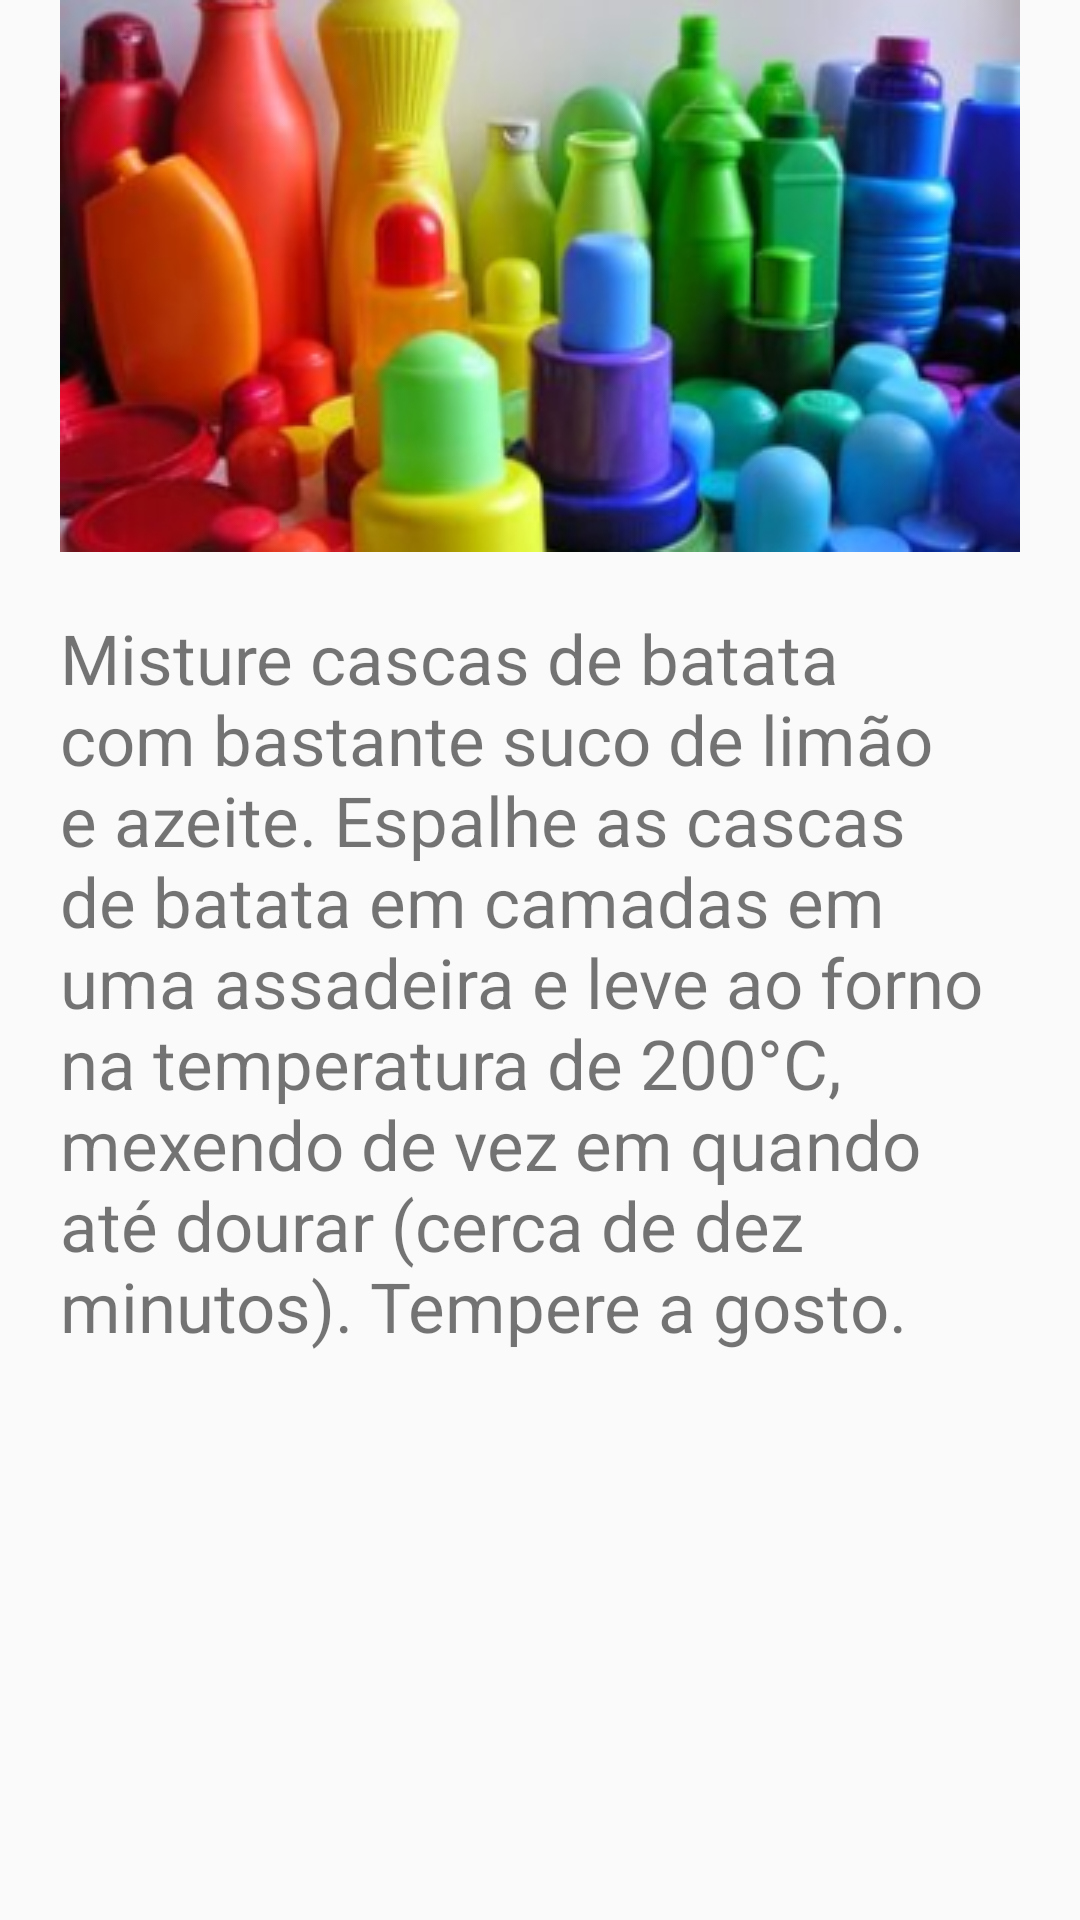

Layout XML and referenced resources for this Android screen:
<!-- AndroidManifest.xml: application theme AppTheme -->
<!-- res/layout/fragment_batatas_fritas.xml -->
<?xml version="1.0" encoding="utf-8"?>
<LinearLayout xmlns:android="http://schemas.android.com/apk/res/android"
    android:orientation="vertical" android:layout_width="match_parent"
    android:layout_height="match_parent">

    <ImageView
        android:layout_width="wrap_content"
        android:layout_height="wrap_content"
        android:layout_gravity="center"
        android:contentDescription="Imagem de alimentos"
        android:src="@drawable/plastico_1"/>

    <TextView
        android:layout_width="match_parent"
        android:layout_height="match_parent"
        android:textSize="23sp"
        android:text="@string/fritas"
        android:padding="20dp"
        android:textAlignment="viewStart"
        android:fontFamily="sans-serif"/>

</LinearLayout>
<!-- resources referenced by this layout -->
<resources>
  <!-- drawable plastico_1: png bitmap (drawable, 110251 bytes) -->
  <string name="fritas">
          Misture cascas de batata com bastante suco de limão e azeite. Espalhe as cascas de batata em camadas em uma assadeira e leve ao forno na temperatura de 200°C, mexendo de vez em quando até dourar (cerca de dez minutos). Tempere a gosto.
      </string>
  <style name="AppTheme" parent="Theme.AppCompat.Light.NoActionBar">
          
          <item name="colorPrimary">@color/colorPrimary</item>
          <item name="colorPrimaryDark">@color/colorPrimaryDark</item>
          <item name="colorAccent">@color/colorAccent</item>
      </style>
  <color name="colorPrimary">#45dd54</color>
  <color name="colorPrimaryDark">#00aa21</color>
  <color name="colorAccent">#81ff85</color>
</resources>
